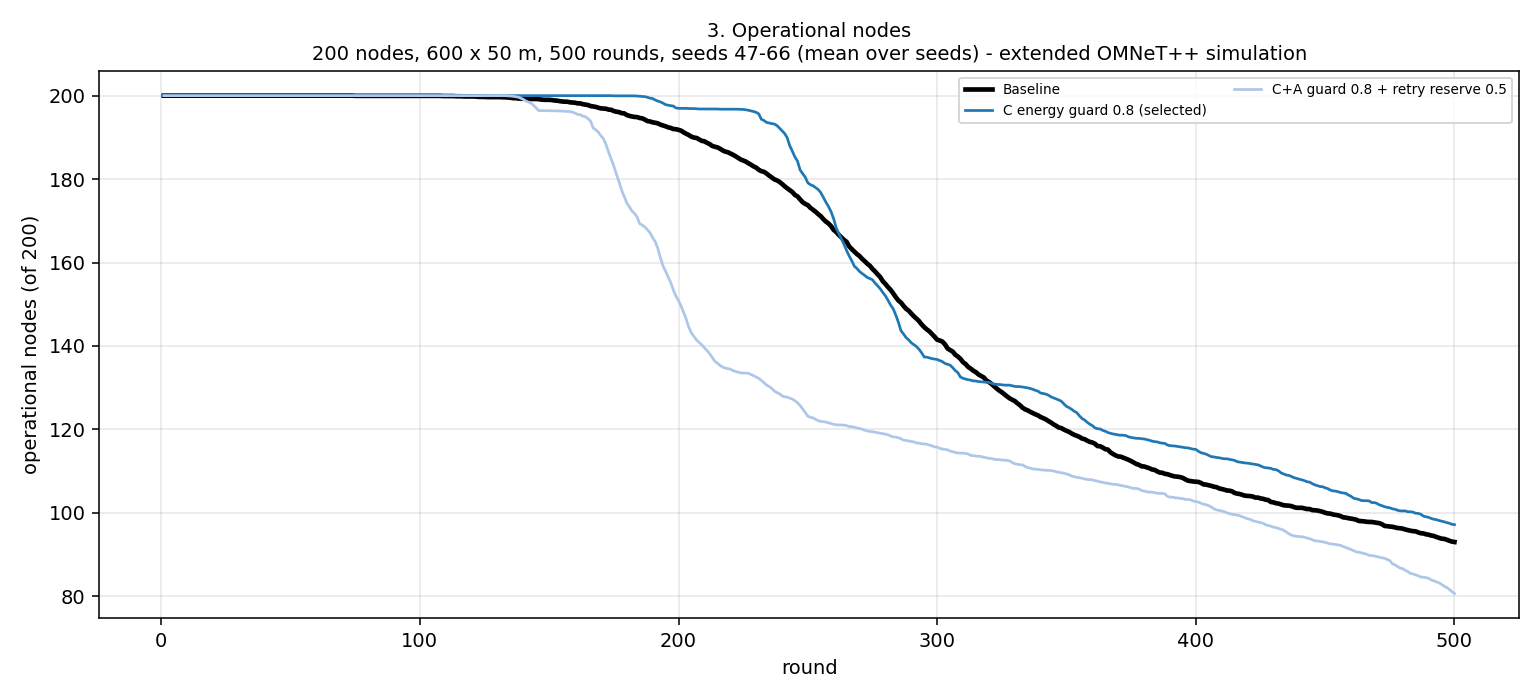

Source data for this figure (header and first rows):
round, Baseline, C energy guard 0.8 (selected), C+A guard 0.8 + retry reserve 0.5
1, 200, 200, 200
2, 200, 200, 200
3, 200, 200, 200
4, 200, 200, 200
5, 200, 200, 200
6, 200, 200, 200
7, 200, 200, 200
8, 200, 200, 200
9, 200, 200, 200
10, 200, 200, 200
11, 200, 200, 200
12, 200, 200, 200
13, 200, 200, 200
14, 200, 200, 200
15, 200, 200, 200
16, 200, 200, 200
17, 200, 200, 200
18, 200, 200, 200
19, 200, 200, 200
20, 200, 200, 200
21, 200, 200, 200
22, 200, 200, 200
23, 200, 200, 200
24, 200, 200, 200
25, 200, 200, 200
26, 200, 200, 200
27, 200, 200, 200
28, 200, 200, 200
29, 200, 200, 200
30, 200, 200, 200
31, 200, 200, 200
32, 200, 200, 200
33, 200, 200, 200
34, 200, 200, 200
35, 200, 200, 200
36, 200, 200, 200
37, 200, 200, 200
38, 200, 200, 200
39, 200, 200, 200
40, 200, 200, 200
41, 200, 200, 200
42, 200, 200, 200
43, 200, 200, 200
44, 200, 200, 200
45, 200, 200, 200
46, 200, 200, 200
47, 200, 200, 200
48, 200, 200, 200
49, 200, 200, 200
50, 200, 200, 200
51, 200, 200, 200
52, 200, 200, 200
53, 200, 200, 200
54, 200, 200, 200
55, 200, 200, 200
56, 200, 200, 200
57, 200, 200, 200
58, 200, 200, 200
59, 200, 200, 200
60, 200, 200, 200
... 440 more rows
